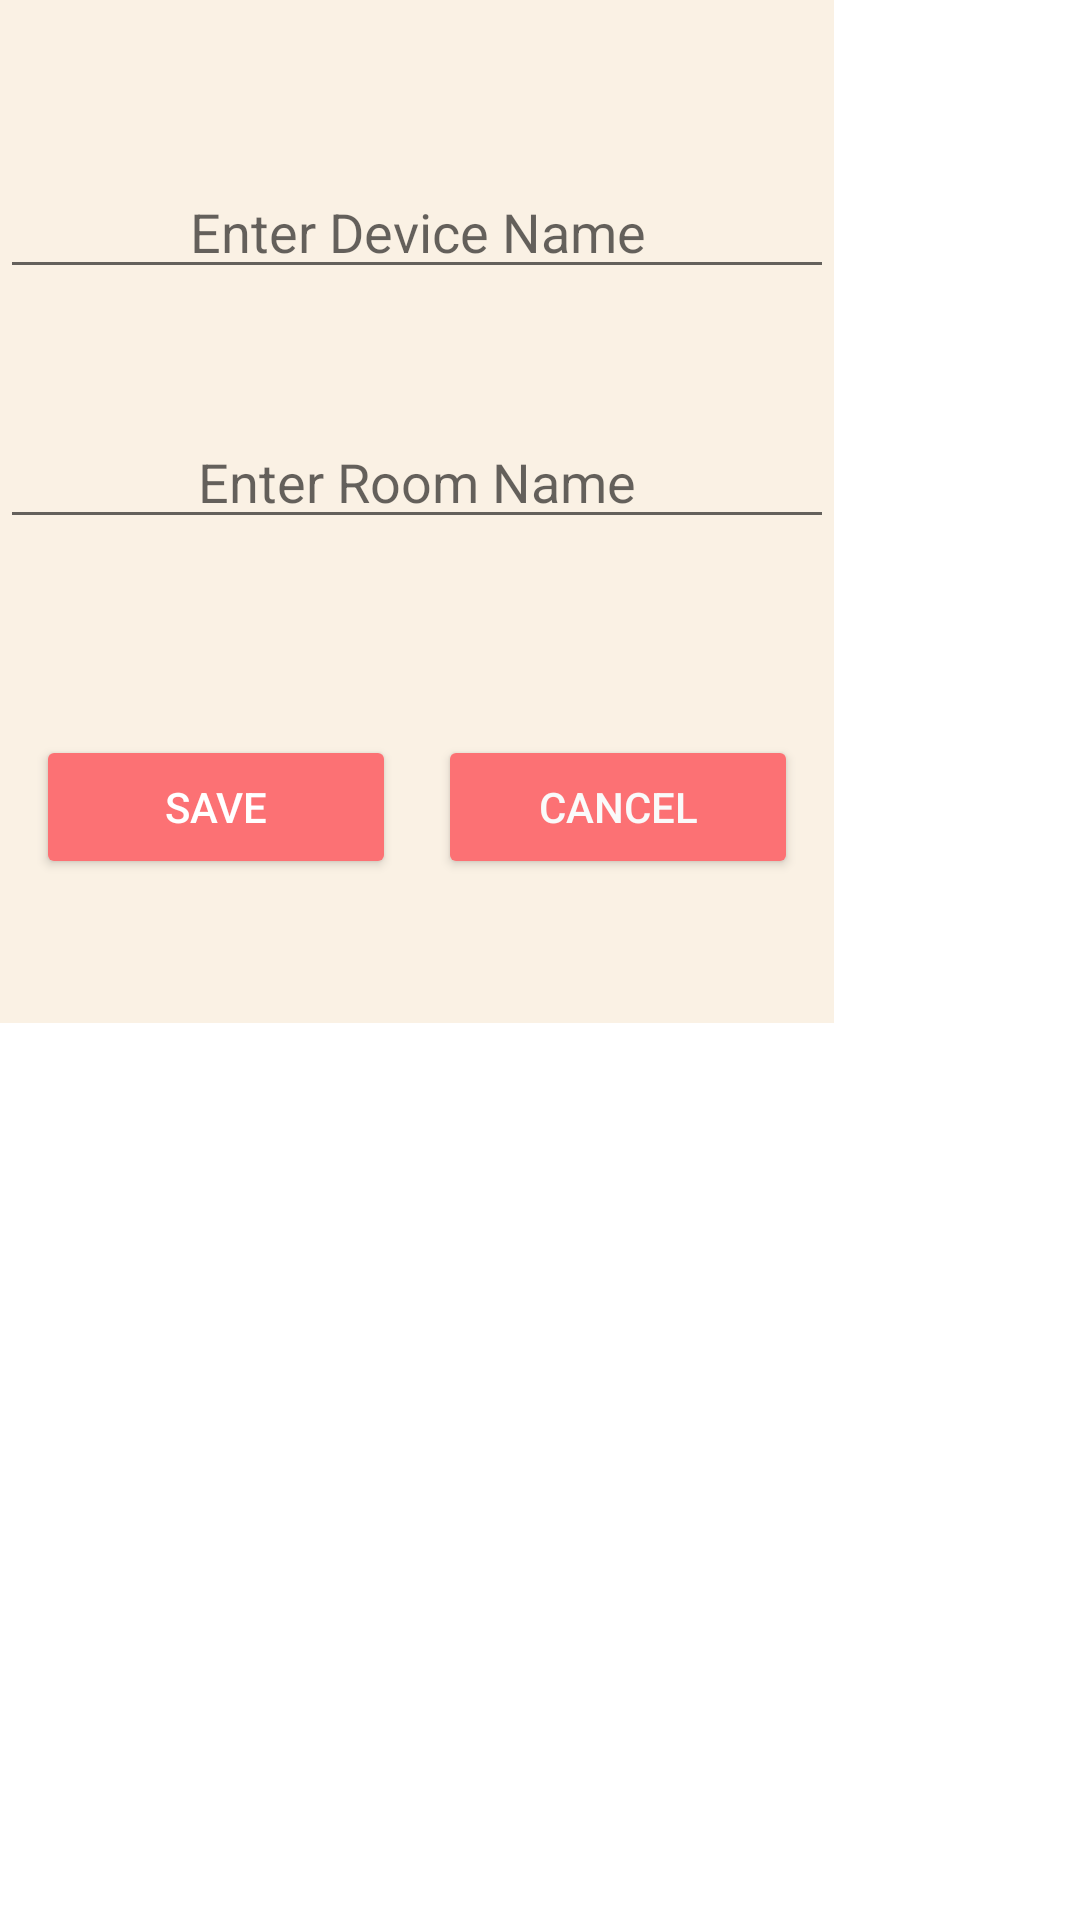

This screen was rendered from an Android layout file. Write that file and the resources it references.
<!-- AndroidManifest.xml: application theme Theme.COEN390_EZCurtains -->
<!-- res/layout/fragment_insert_device.xml -->
<?xml version="1.0" encoding="utf-8"?>
<FrameLayout xmlns:android="http://schemas.android.com/apk/res/android"
    android:layout_width="match_parent"
    android:layout_height="match_parent"
    xmlns:tool="http://schemas.android.com/tools"
    xmlns:app="http://schemas.android.com/apk/res-auto"
    tool:context=".InsertDeviceFragment">

    <RelativeLayout
        android:layout_width="278dp"
        android:layout_height="341dp"
        android:background="#E8FAF0E2">

        <EditText
            android:id="@+id/enter_deviceName"
            android:layout_width="match_parent"
            android:layout_height="wrap_content"
            android:layout_centerHorizontal="true"
            android:layout_marginTop="55dp"
            android:digits="0123456789abcdefghijklmnopqrstuvwxyzABCDEFGHIJKLMNOPQRSTUVWXYZ-' "
            android:gravity="center_horizontal"
            android:hint="Enter Device Name" />

        <EditText
            android:id="@+id/enter_roomName"
            android:layout_width="match_parent"
            android:layout_height="wrap_content"
            android:layout_below="@+id/enter_deviceName"
            android:layout_marginTop="42dp"
            android:digits="0123456789abcdefghijklmnopqrstuvwxyzABCDEFGHIJKLMNOPQRSTUVWXYZ-' "
            android:gravity="center"
            android:hint="Enter Room Name" />

        <Button
            android:id="@+id/btn_save"
            android:layout_width="120dp"
            android:layout_height="wrap_content"
            android:layout_marginStart="12dp"
            android:layout_marginTop="245dp"
            android:backgroundTint="@color/dayPressed"
            android:elevation="4dp"
            android:text="SAVE"
            android:textColor="@color/daySelectedTextColor"
            app:cornerRadius="0dp" />

        <Button
            android:id="@+id/btn_cancel"
            android:layout_width="120dp"
            android:layout_height="wrap_content"
            android:layout_marginStart="146dp"
            android:layout_marginTop="245dp"
            android:backgroundTint="@color/daySelected"
            android:elevation="4dp"
            android:text="CANCEL"
            android:textColor="@color/dayDeselected"
            app:cornerRadius="0dp" />

    </RelativeLayout>

</FrameLayout>
<!-- resources referenced by this layout -->
<resources>
  <color name="dayDeselected">#FAFAFA</color>
  <color name="dayPressed">@color/pomegranate</color>
  <color name="daySelected">@color/pomegranate</color>
  <color name="daySelectedTextColor">@android:color/white</color>
  <style name="Theme.COEN390_EZCurtains" parent="Theme.MaterialComponents.Light.NoActionBar">
          
          <item name="colorPrimary">@color/dayPressed</item>
          <item name="colorPrimaryVariant">@color/dayPressed</item>
          <item name="colorOnPrimary">#FFFFFF</item>
          
          <item name="colorSecondary">@color/dayPressed</item>
          <item name="colorSecondaryVariant">#FFC107</item>
          <item name="colorOnSecondary">#E8E7D8C4</item>
          
          <item name="android:statusBarColor" tools:targetApi="l">?attr/colorPrimaryVariant</item>
          
  
          <item name="android:windowActivityTransitions">true</item>
      </style>
  <color name="pomegranate">#FC7174</color>
</resources>
